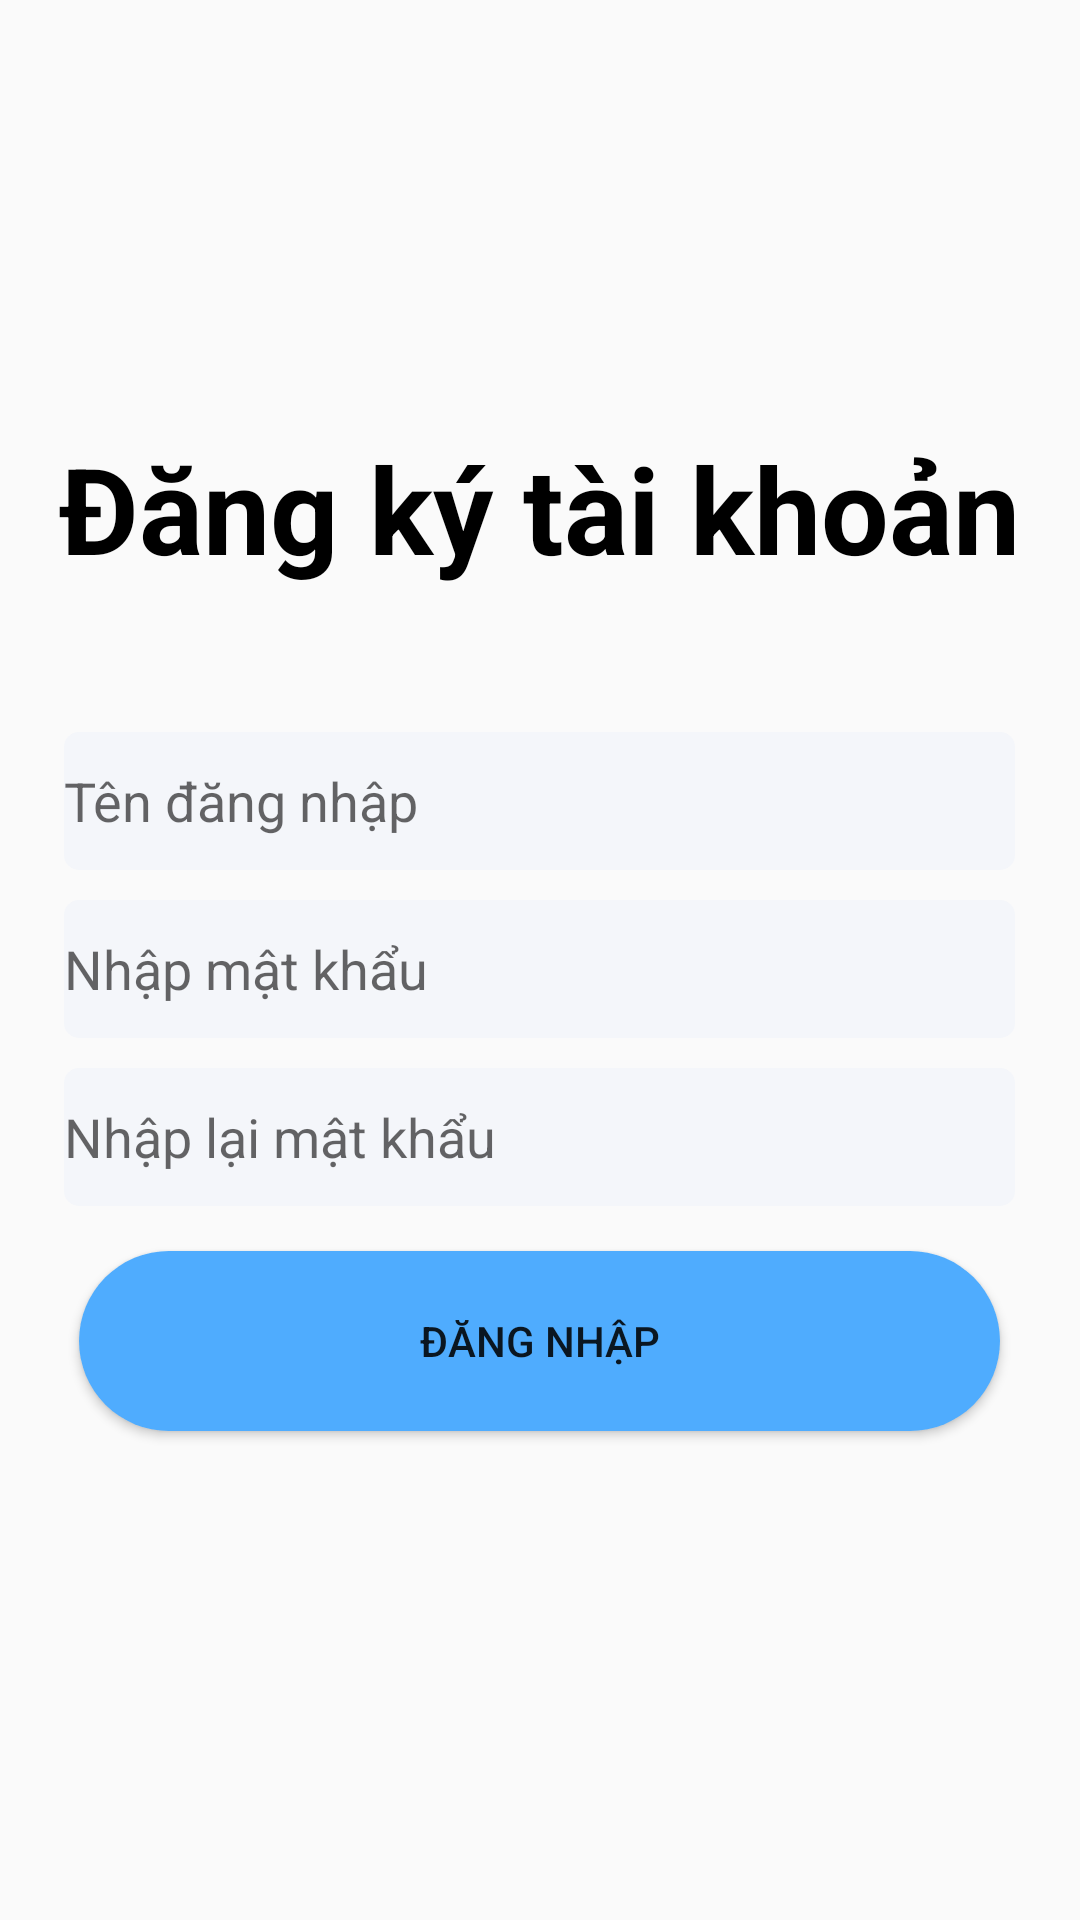

Write the Android layout XML for this screen, with the resource values it uses.
<!-- AndroidManifest.xml: application theme Theme.AppCompat.DayNight.NoActionBar -->
<!-- res/layout/activity_main.xml -->
<?xml version="1.0" encoding="utf-8"?>
<LinearLayout xmlns:android="http://schemas.android.com/apk/res/android"
    xmlns:app="http://schemas.android.com/apk/res-auto"
    xmlns:tools="http://schemas.android.com/tools"
    android:layout_width="match_parent"
    android:layout_height="match_parent"
    android:orientation="vertical"
    tools:context=".MainActivity">

    <LinearLayout
        android:layout_width="327dp"
        android:layout_height="wrap_content"
        android:layout_gravity="center_vertical|center_horizontal"
        android:layout_marginTop="100dp"
        android:orientation="vertical">

        <TextView
            android:id="@+id/txt_titleMain_one"
            android:layout_width="383dp"
            android:layout_height="99dp"
            android:layout_gravity="center"
            android:layout_margin="20dp"
            android:gravity="center"
            android:text="@string/ng_k_t_i_kho_n"
            android:textColor="@color/black"
            android:textSize="40sp"
            android:textStyle="bold" />

        <EditText
            android:id="@+id/edt_account"
            android:layout_width="match_parent"
            android:layout_height="46dp"
            android:layout_margin="5dp"
            android:background="@drawable/shape_desing"
            android:ems="10"
            android:hint="@string/t_n_ng_nh_p"
            android:inputType="textPersonName"
            android:textColor="@color/black"
             />

        <EditText
            android:id="@+id/edt_password"
            android:layout_width="match_parent"
            android:layout_height="46dp"
            android:layout_margin="5dp"
            android:background="@drawable/shape_desing"
            android:ems="10"
            android:hint="@string/nh_p_m_t_kh_u"
            android:inputType="textPassword"
            android:textColor="@color/black"
             />

        <EditText
            android:id="@+id/edt_relayPassword"
            android:layout_width="match_parent"
            android:layout_height="46dp"
            android:layout_margin="5dp"
            android:background="@drawable/shape_desing"
            android:ems="10"
            android:hint="@string/nh_p_l_i_m_t_kh_u"
            android:inputType="textPassword"
            android:textColor="@color/black"
             />

        <androidx.appcompat.widget.AppCompatButton
            android:layout_margin="10dp"
            android:background="@drawable/shape_button"
            android:id="@+id/btn_Login"
            android:layout_width="match_parent"
            android:layout_height="wrap_content"
            android:text="Đăng Nhập" />


    </LinearLayout>
</LinearLayout>
<!-- resources referenced by this layout -->
<resources>
  <!-- drawable shape_button (drawable) -->
  <?xml version="1.0" encoding="utf-8"?>
  <shape xmlns:android="http://schemas.android.com/apk/res/android"
      android:shape="rectangle">
      <corners
          android:bottomLeftRadius="30dp"
          android:bottomRightRadius="30dp"
          android:radius="60dp"
          android:topLeftRadius="30dp"
          android:topRightRadius="30dp" />
  
      <solid android:color="#4facfe" />
  
      <padding
          android:bottom="0dp"
          android:left="0dp"
          android:right="0dp"
          android:top="0dp" />
  
      <size
          android:height="60dp"
          android:width="270dp" />
  
  </shape>
  <!-- drawable shape_desing (drawable) -->
  <?xml version="1.0" encoding="utf-8"?>
  <shape xmlns:android="http://schemas.android.com/apk/res/android"
         android:shape="rectangle">
      <solid android:color="#F4F6FA"/>
  
      <corners android:radius="5dp"/>
  
  
  </shape>
  <string name="ng_k_t_i_kho_n">Đăng ký tài khoản</string>
  <string name="nh_p_l_i_m_t_kh_u">Nhập lại mật khẩu</string>
  <string name="nh_p_m_t_kh_u">Nhập mật khẩu</string>
  <string name="t_n_ng_nh_p">Tên đăng nhập</string>
  <!-- not gathered from this repository: default colours our renderer supplied (Android Studio template values) -->
  <color name="black">#FF000000</color>
</resources>
